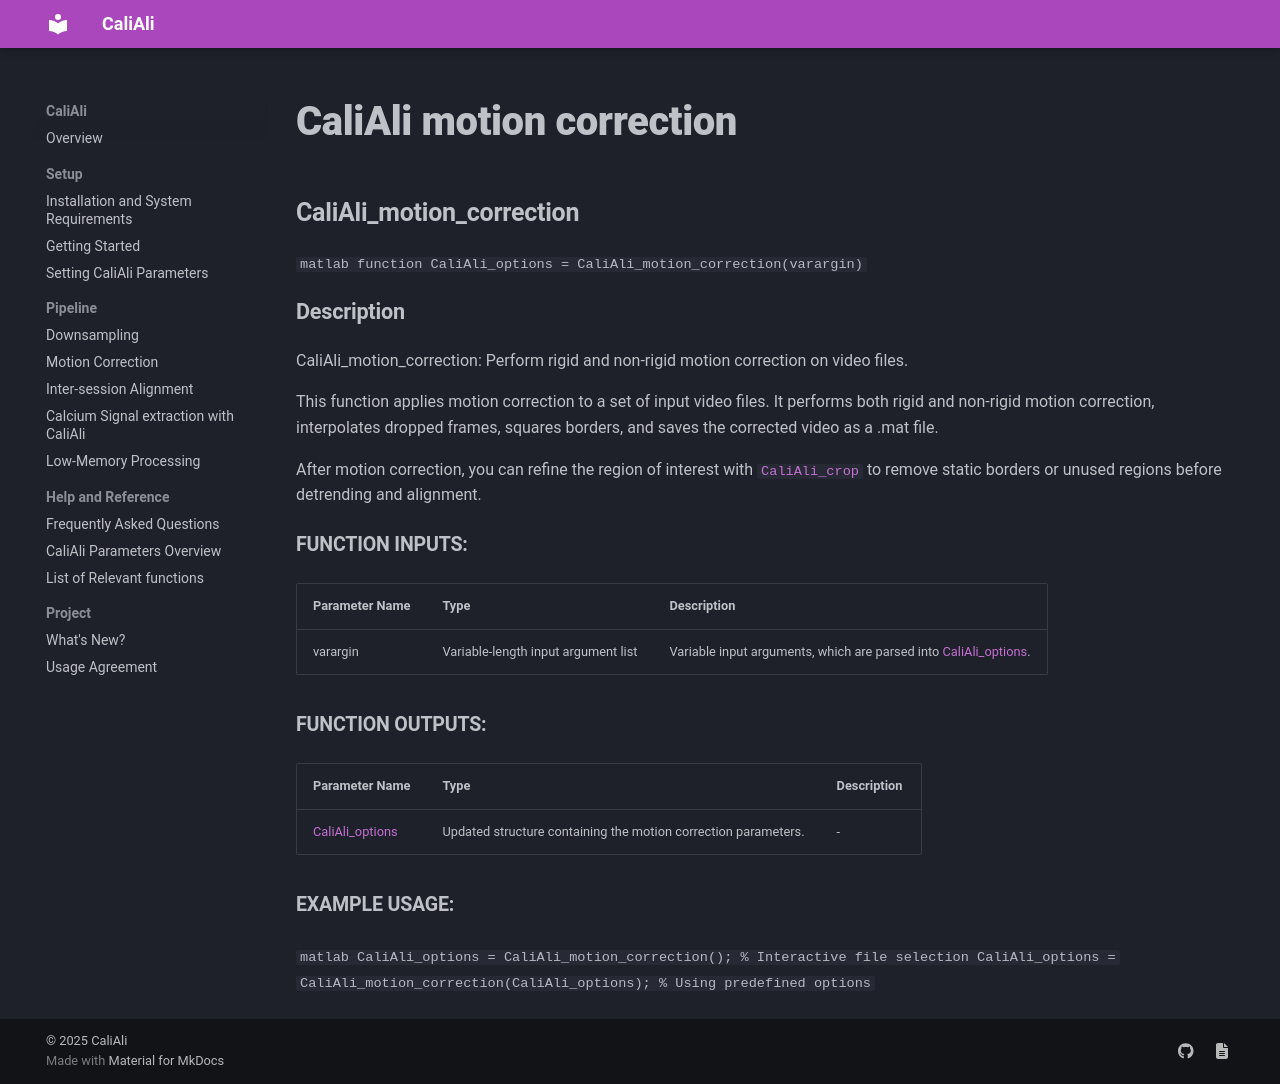

repository: CaliAli-PV/CaliAli · page: 1.4.8/Functions_doc/CaliAli_motion_correction/index.html · generator: mkdocs

### CaliAli_motion_correction {#CaliAli_motion_correction}

```matlab
function CaliAli_options = CaliAli_motion_correction(varargin)
```

#### Description
CaliAli_motion_correction: Perform rigid and non-rigid motion correction on video files.

This function applies motion correction to a set of input video files. It performs both
rigid and non-rigid motion correction, interpolates dropped frames, squares borders, and
saves the corrected video as a .mat file.

After motion correction, you can refine the region of interest with [`CaliAli_crop`](CaliAli_crop.md#CaliAli_crop) to remove static borders or unused regions before detrending and alignment.

##### Function Inputs:
| Parameter Name | Type | Description |
|---------------|------|-------------|
| varargin | Variable-length input argument list | Variable input arguments, which are parsed into  [CaliAli_options](CaliAli_parameters.md). |

##### Function Outputs:
| Parameter Name | Type | Description |
|---------------|------|-------------|
|  [CaliAli_options](CaliAli_parameters.md) | Updated structure containing the motion correction parameters. | - |

##### Example usage:
```matlab
CaliAli_options = CaliAli_motion_correction();   % Interactive file selection
CaliAli_options = CaliAli_motion_correction(CaliAli_options);   % Using predefined options
```
